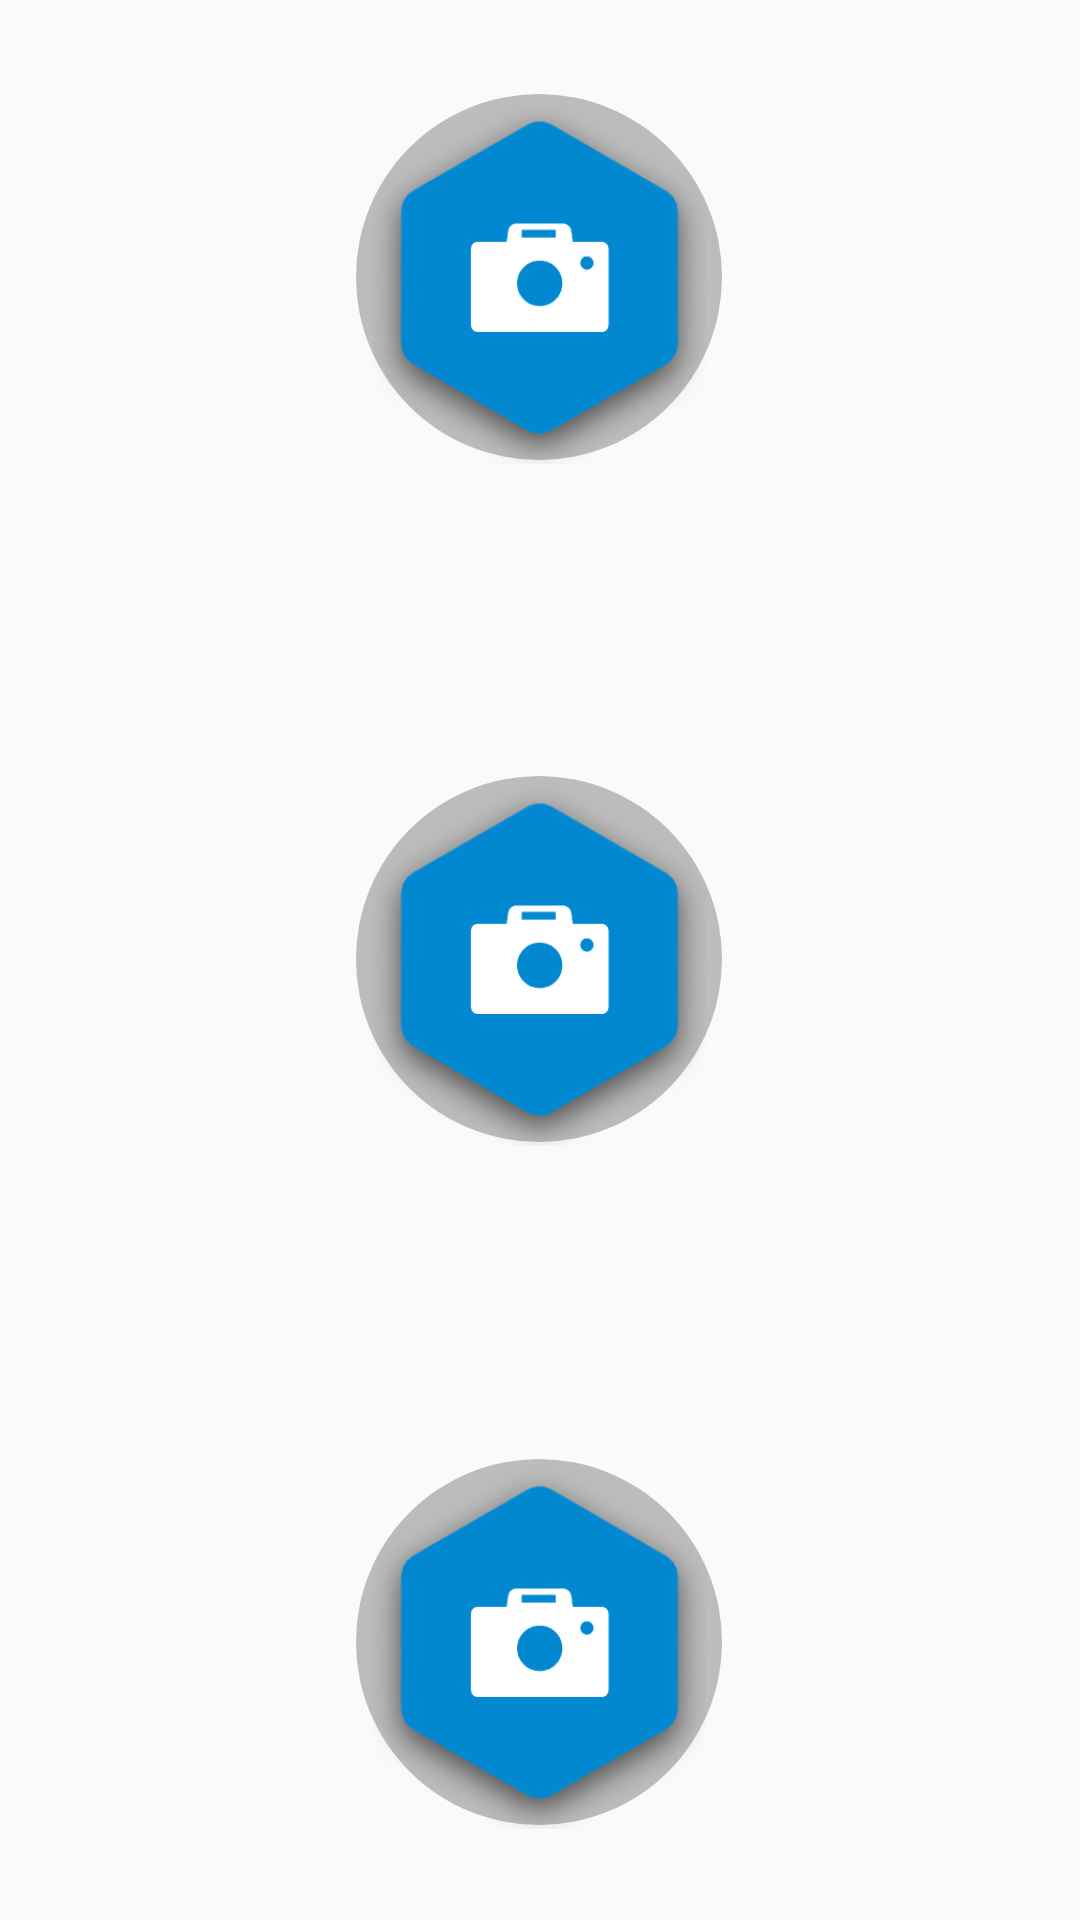

Android layout source for this screen:
<!-- AndroidManifest.xml: application theme AppTheme -->
<!-- res/layout/question_creation_mode_fragment.xml -->
<?xml version="1.0" encoding="utf-8"?>
<LinearLayout xmlns:android="http://schemas.android.com/apk/res/android"
    android:layout_width="match_parent"
    android:layout_height="match_parent"
    >

        <RelativeLayout
            android:layout_width="match_parent"
            android:layout_height="match_parent"
            android:layout_gravity="center"

>

            <ImageView
                android:layout_margin="30dp"
                android:layout_width="match_parent"
                android:layout_height="match_parent"
                android:src="@drawable/rounded_rectangle"
                android:visibility="invisible"
                android:id="@+id/rectangle_expanding"/>


            <FrameLayout
                android:layout_width="wrap_content"
                android:layout_height="wrap_content"
                android:layout_centerHorizontal="true"
                android:layout_alignParentTop="true"
                android:layout_marginTop="30dp"
                android:id="@+id/text_frame"

                >


                <ImageView
                    android:id="@+id/text_shadow"
                    android:layout_width="122dp"
                    android:layout_height="122dp"
                    android:layout_gravity="center"

                    android:src="@drawable/test_transition"/>

                <ImageView
                    android:layout_width="125dp"
                    android:layout_height="125dp"
                    android:layout_gravity="center"

                    android:src="@drawable/camera_hex2"
                    android:id="@+id/answer_text"

                     />

            </FrameLayout>

            <FrameLayout
                android:layout_width="wrap_content"
                android:layout_height="wrap_content"
                android:layout_centerInParent="true"
                android:id="@+id/camera_frame"


                >


                <ImageView
                    android:id="@+id/camera_shadow"
                    android:layout_width="122dp"
                    android:layout_height="122dp"
                    android:layout_gravity="center"



                    android:src="@drawable/test_transition"/>

                <ImageView
                    android:layout_width="125dp"
                    android:layout_height="125dp"

                    android:layout_gravity="center"
                    android:src="@drawable/camera_hex2"
                    android:id="@+id/answer_camera"

                    />


        </FrameLayout>

            <FrameLayout
                android:layout_width="wrap_content"
                android:layout_height="wrap_content"
                android:layout_centerHorizontal="true"
                android:layout_alignParentBottom="true"
                android:layout_marginBottom="30dp"
                android:id="@+id/voice_frame"

                >


                <ImageView
                    android:id="@+id/voice_shadow"
                    android:layout_width="122dp"
                    android:layout_height="122dp"
                    android:layout_gravity="center"
                    android:src="@drawable/test_transition"/>

                <ImageView
                    android:layout_width="125dp"
                    android:layout_height="125dp"
                    android:layout_gravity="center"
                    android:src="@drawable/camera_hex2"
                    android:id="@+id/answer_voice"

                    />


            </FrameLayout>




        </RelativeLayout>

</LinearLayout>
<!-- resources referenced by this layout -->
<resources>
  <!-- drawable camera_hex2: png bitmap (drawable, 22528 bytes) -->
  <!-- drawable rounded_rectangle (drawable) -->
  <shape xmlns:android="http://schemas.android.com/apk/res/android"
      android:shape="rectangle" >
  
      <solid android:color="@color/black_tint_light" />
      <corners
          android:bottomLeftRadius="8dp"
          android:bottomRightRadius="8dp"
          android:topLeftRadius="8dp"
          android:topRightRadius="8dp" /></shape>
  <!-- drawable test_transition (drawable) -->
  <?xml version="1.0" encoding="utf-8"?>
  <transition xmlns:android="http://schemas.android.com/apk/res/android">
      <item android:drawable="@drawable/circle_test_trans_light" />
      <item android:drawable="@drawable/circle_test_trans" />
  </transition>
  <style name="AppTheme" parent="android:Theme.Holo.Light.DarkActionBar">
          
          <item name="android:windowEnableSplitTouch">false</item>
          <item name="android:splitMotionEvents">false</item>
      </style>
  <color name="black_tint_light">#40000000</color>
  <!-- drawable circle_test_trans_light (drawable-xhdpi) -->
  <?xml version="1.0" encoding="utf-8"?>
  <shape
      xmlns:android="http://schemas.android.com/apk/res/android"
      android:shape="oval">
  
      <solid
          android:color="@color/black_tint_light"/>
  
      <size
          android:width="20dp"
          android:height="20dp"
          />
  </shape>
  <!-- drawable circle_test_trans (drawable-xhdpi) -->
  <?xml version="1.0" encoding="utf-8"?>
  <shape
      xmlns:android="http://schemas.android.com/apk/res/android"
      android:shape="oval">
  
      <solid
          android:color="@color/black_tint"/>
  
      <size
          android:width="20dp"
          android:height="20dp"
          />
  </shape>
  <color name="black_tint">#80000000</color>
</resources>
